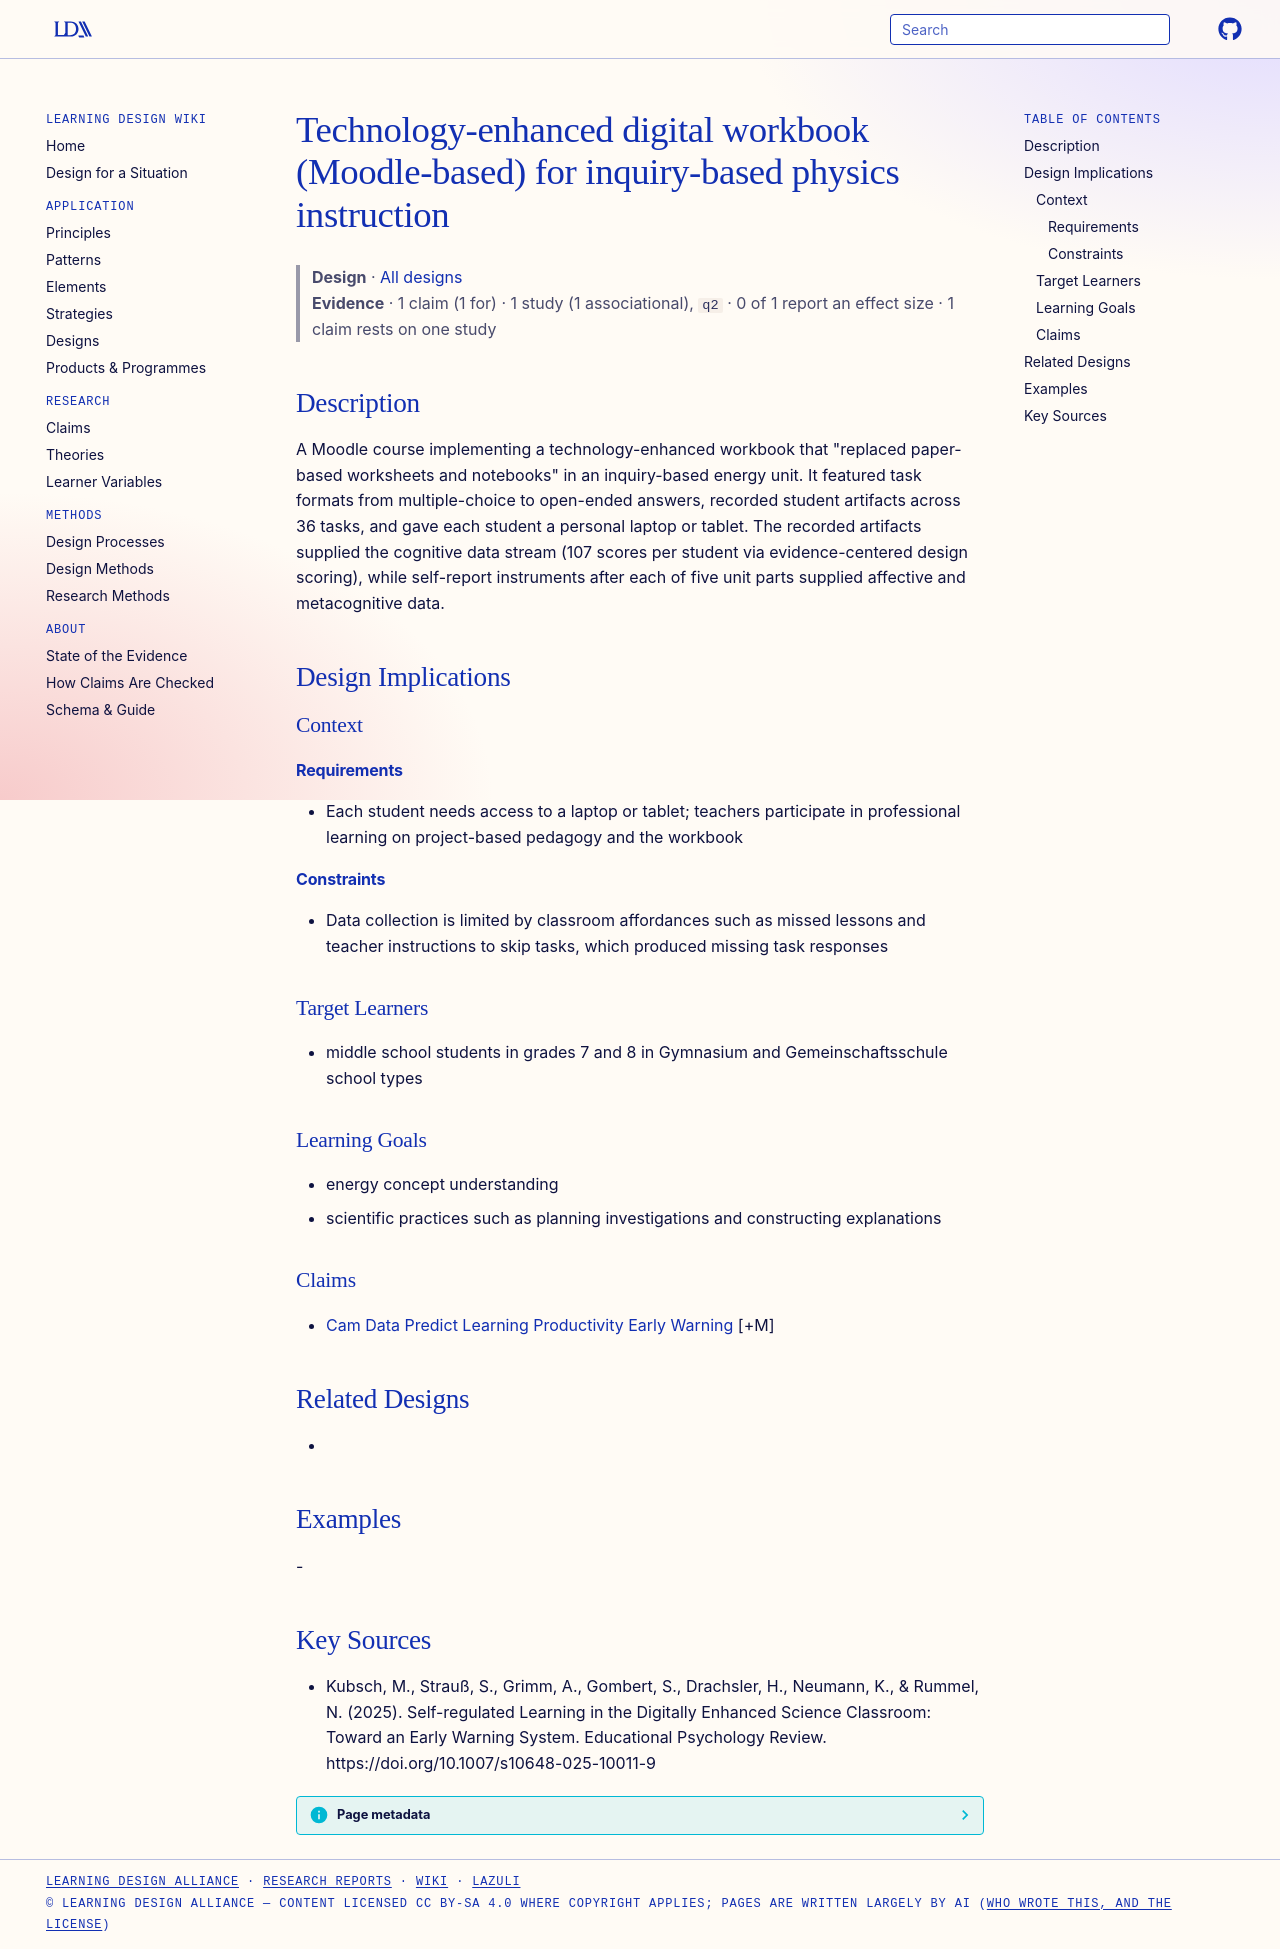

repository: Learning-Design-Alliance/learning-wiki · page: designs/moodle-digital-workbook-inquiry-physics/index.html · generator: mkdocs

---
type: design
id: moodle-digital-workbook-inquiry-physics
title: Technology-enhanced digital workbook (Moodle-based) for inquiry-based physics instruction
description: "A Moodle course implementing a technology-enhanced workbook that \"replaced paper-based worksheets and notebooks\" in an inquiry-based energy unit."
status: review
generated:
  by: "process:settle-candidates"
  at: 2026-10-22
sources:
  - id: kubsch-2025
    resource: "https://doi.org/10.1007/s10648-025-10011-9"
    title: "Kubsch, M., Strauß, S., Grimm, A., Gombert, S., Drachsler, H., Neumann, K., & Rummel, N. (2025). Self-regulated Learning in the Digitally Enhanced Science Classroom: Toward an Early Warning System. Educational Psychology Review. https://doi.org/10.1007/s10648-025-10011-9"
    author: "Kubsch, M., Strauß, S., Grimm, A., Gombert, S., Drachsler, H., Neumann, K., & Rummel, N"
---

# Technology-enhanced digital workbook (Moodle-based) for inquiry-based physics instruction

> **Design** · [All designs](index.md)
> **Evidence** · 1 claim (1 for) · 1 study (1 associational), `q2` · 0 of 1 report an effect size · 1 claim rests on one study

## Description
A Moodle course implementing a technology-enhanced workbook that "replaced paper-based worksheets and notebooks" in an inquiry-based energy unit. It featured task formats from multiple-choice to open-ended answers, recorded student artifacts across 36 tasks, and gave each student a personal laptop or tablet. The recorded artifacts supplied the cognitive data stream (107 scores per student via evidence-centered design scoring), while self-report instruments after each of five unit parts supplied affective and metacognitive data.

## Design Implications

### Context
#### Requirements
- Each student needs access to a laptop or tablet; teachers participate in professional learning on project-based pedagogy and the workbook
#### Constraints
- Data collection is limited by classroom affordances such as missed lessons and teacher instructions to skip tasks, which produced missing task responses

### Target Learners
- middle school students in grades 7 and 8 in Gymnasium and Gemeinschaftsschule school types

### Learning Goals
- energy concept understanding
- scientific practices such as planning investigations and constructing explanations

### Claims
- [Cam Data Predict Learning Productivity Early Warning](../claims/cam-data-predict-learning-productivity-early-warning.md) [+M]

## Related Designs
- 

## Examples
-

## Key Sources
- Kubsch, M., Strauß, S., Grimm, A., Gombert, S., Drachsler, H., Neumann, K., & Rummel, N. (2025). Self-regulated Learning in the Digitally Enhanced Science Classroom: Toward an Early Warning System. Educational Psychology Review. https://doi.org/10.1007/s10648-025-10011-9
